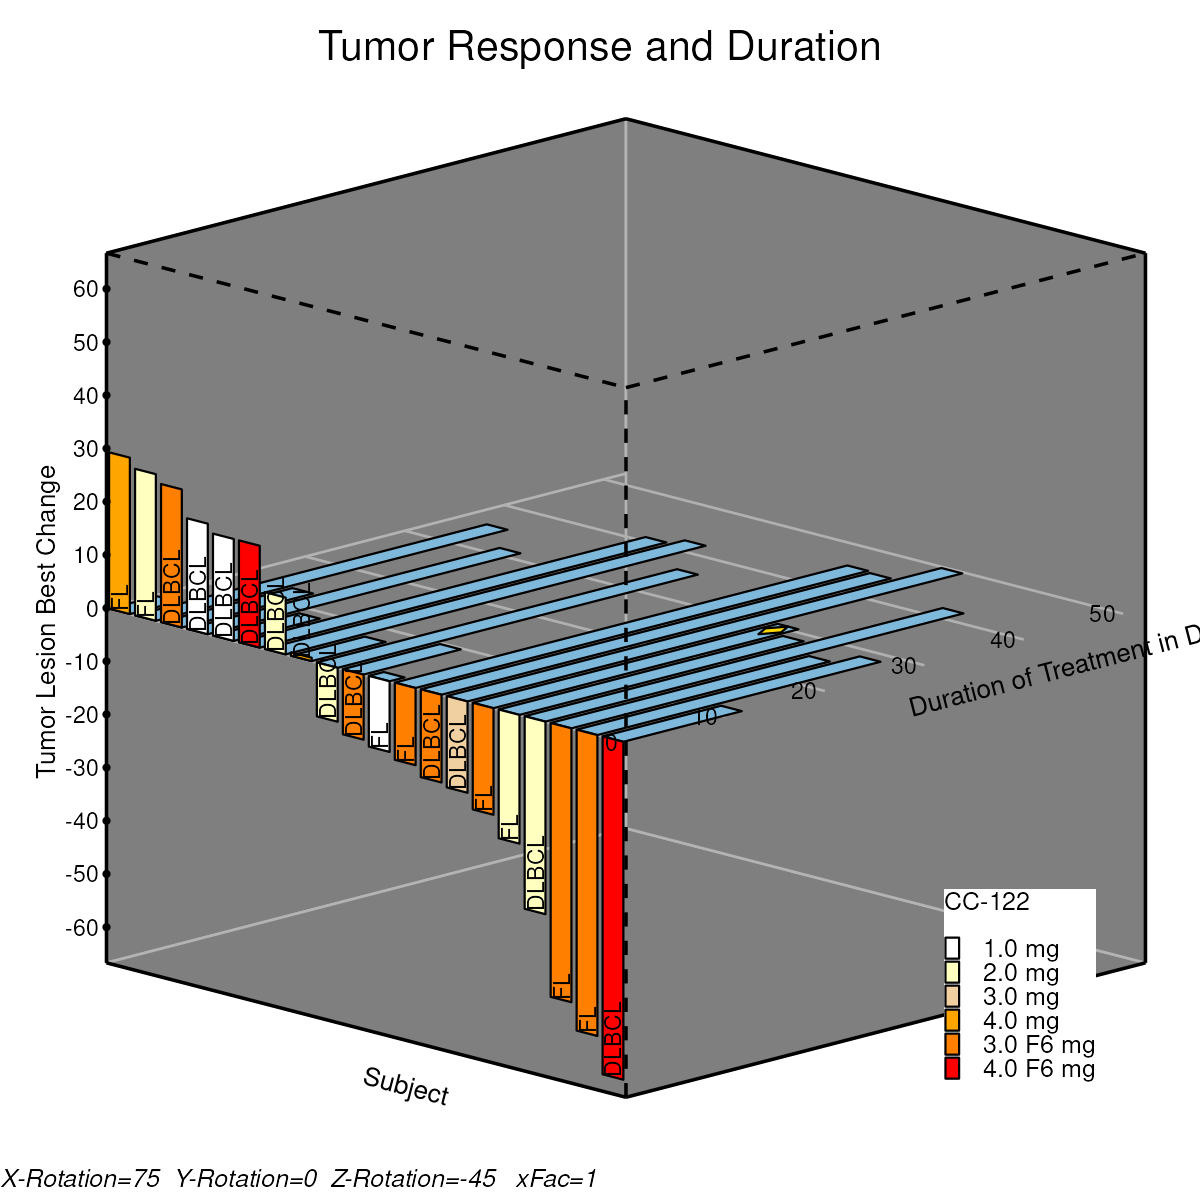

Values plotted in this chart, from the file beside it:
type, pid, x, y, z, xn, yn, zn, xp, yp, zp, code, Lid, yTickVal, zTickVal, Drug, DrugLabel
Duration, 1, -0.9, 0, 0, -0.99, -1, 0, -1.407, -0.00183, -0.00683, , , , , 3, 4.0 mg
Duration, 1, -0.9, 4.831, 0, -0.99, -0.8151, 0, -1.276, 0.03202, 0.1195, , , , , 3, 4.0 mg
Duration, 1, -0.1, 4.831, 0, -0.91, -0.8151, 0, -1.22, 0.01738, 0.06485, , , , , 3, 4.0 mg
Duration, 1, -0.1, 0, 0, -0.91, -1, 0, -1.351, -0.01647, -0.06147, , , , , 3, 4.0 mg
Response, 2, -0.9, 0, 0, -0.99, -1, 0, -1.407, -0.00183, -0.00683, , , , , 3, 4.0 mg
Response, 2, -0.9, 0, 29.4, -0.99, -1, 0.4407, -1.407, 0.4239, -0.1209, , , , , 3, 4.0 mg
Response, 2, -0.1, 0, 29.4, -0.91, -1, 0.4407, -1.351, 0.4092, -0.1755, , , , , 3, 4.0 mg
Response, 2, -0.1, 0, 0, -0.91, -1, 0, -1.351, -0.01647, -0.06147, , , , , 3, 4.0 mg
Code, 2, -0.5, 0, 0, -0.95, -1, 0, -1.379, -0.009151, -0.03415, FL, , , , 3, 4.0 mg
Duration, 3, 0.1, 0, 0, -0.89, -1, 0, -1.336, -0.02013, -0.07513, , , , , 1, 2.0 mg
Duration, 3, 0.1, 35.38, 0, -0.89, 0.3543, 0, -0.3788, 0.2277, 0.8499, , , , , 1, 2.0 mg
Duration, 3, 0.9, 35.38, 0, -0.81, 0.3543, 0, -0.3222, 0.2131, 0.7952, , , , , 1, 2.0 mg
Duration, 3, 0.9, 0, 0, -0.81, -1, 0, -1.28, -0.03477, -0.1298, , , , , 1, 2.0 mg
Response, 4, 0.1, 0, 0, -0.89, -1, 0, -1.336, -0.02013, -0.07513, , , , , 1, 2.0 mg
Response, 4, 0.1, 0, 27.56, -0.89, -1, 0.4132, -1.336, 0.3789, -0.1821, , , , , 1, 2.0 mg
Response, 4, 0.9, 0, 27.56, -0.81, -1, 0.4132, -1.28, 0.3643, -0.2367, , , , , 1, 2.0 mg
Response, 4, 0.9, 0, 0, -0.81, -1, 0, -1.28, -0.03477, -0.1298, , , , , 1, 2.0 mg
Code, 4, 0.5, 0, 0, -0.85, -1, 0, -1.308, -0.02745, -0.1025, FL, , , , 1, 2.0 mg
Duration, 5, 1.1, 0, 0, -0.79, -1, 0, -1.266, -0.03843, -0.1434, , , , , 4, 3.0 F6 mg
Duration, 5, 1.1, 13.21, 0, -0.79, -0.4944, 0, -0.9082, 0.05409, 0.2019, , , , , 4, 3.0 F6 mg
Duration, 5, 1.9, 13.21, 0, -0.71, -0.4944, 0, -0.8517, 0.03945, 0.1472, , , , , 4, 3.0 F6 mg
Duration, 5, 1.9, 0, 0, -0.71, -1, 0, -1.209, -0.05307, -0.1981, , , , , 4, 3.0 F6 mg
Response, 6, 1.1, 0, 0, -0.79, -1, 0, -1.266, -0.03843, -0.1434, , , , , 4, 3.0 F6 mg
Response, 6, 1.1, 0, 25.96, -0.79, -1, 0.3892, -1.266, 0.3375, -0.2442, , , , , 4, 3.0 F6 mg
Response, 6, 1.9, 0, 25.96, -0.71, -1, 0.3892, -1.209, 0.3229, -0.2988, , , , , 4, 3.0 F6 mg
Response, 6, 1.9, 0, 0, -0.71, -1, 0, -1.209, -0.05307, -0.1981, , , , , 4, 3.0 F6 mg
Code, 6, 1.5, 0, 0, -0.75, -1, 0, -1.237, -0.04575, -0.1708, DLBCL, , , , 4, 3.0 F6 mg
Duration, 7, 2.1, 0, 0, -0.69, -1, 0, -1.195, -0.05673, -0.2117, , , , , 0, 1.0 mg
Duration, 7, 2.1, 31.45, 0, -0.69, 0.2039, 0, -0.3437, 0.1636, 0.6105, , , , , 0, 1.0 mg
Duration, 7, 2.9, 31.45, 0, -0.61, 0.2039, 0, -0.2872, 0.1489, 0.5559, , , , , 0, 1.0 mg
Duration, 7, 2.9, 0, 0, -0.61, -1, 0, -1.138, -0.07137, -0.2664, , , , , 0, 1.0 mg
Response, 8, 2.1, 0, 0, -0.69, -1, 0, -1.195, -0.05673, -0.2117, , , , , 0, 1.0 mg
Response, 8, 2.1, 0, 20.78, -0.69, -1, 0.3116, -1.195, 0.2442, -0.2924, , , , , 0, 1.0 mg
Response, 8, 2.9, 0, 20.78, -0.61, -1, 0.3116, -1.138, 0.2296, -0.347, , , , , 0, 1.0 mg
Response, 8, 2.9, 0, 0, -0.61, -1, 0, -1.138, -0.07137, -0.2664, , , , , 0, 1.0 mg
Code, 8, 2.5, 0, 0, -0.65, -1, 0, -1.167, -0.06405, -0.2391, DLBCL, , , , 0, 1.0 mg
Duration, 9, 3.1, 0, 0, -0.59, -1, 0, -1.124, -0.07504, -0.28, , , , , 0, 1.0 mg
Duration, 9, 3.1, 8.656, 0, -0.59, -0.6686, 0, -0.89, -0.01439, -0.05369, , , , , 0, 1.0 mg
Duration, 9, 3.9, 8.656, 0, -0.51, -0.6686, 0, -0.8334, -0.02903, -0.1083, , , , , 0, 1.0 mg
Duration, 9, 3.9, 0, 0, -0.51, -1, 0, -1.068, -0.08968, -0.3347, , , , , 0, 1.0 mg
Response, 10, 3.1, 0, 0, -0.59, -1, 0, -1.124, -0.07504, -0.28, , , , , 0, 1.0 mg
Response, 10, 3.1, 0, 19.17, -0.59, -1, 0.2873, -1.124, 0.2025, -0.3544, , , , , 0, 1.0 mg
Response, 10, 3.9, 0, 19.17, -0.51, -1, 0.2873, -1.068, 0.1879, -0.409, , , , , 0, 1.0 mg
Response, 10, 3.9, 0, 0, -0.51, -1, 0, -1.068, -0.08968, -0.3347, , , , , 0, 1.0 mg
Code, 10, 3.5, 0, 0, -0.55, -1, 0, -1.096, -0.08236, -0.3074, DLBCL, , , , 0, 1.0 mg
Duration, 11, 4.1, 0, 0, -0.49, -1, 0, -1.054, -0.09334, -0.3483, , , , , 5, 4.0 F6 mg
Duration, 11, 4.1, 40.89, 0, -0.49, 0.5654, 0, 0.05334, 0.1932, 0.7209, , , , , 5, 4.0 F6 mg
Duration, 11, 4.9, 40.89, 0, -0.41, 0.5654, 0, 0.1099, 0.1785, 0.6662, , , , , 5, 4.0 F6 mg
Duration, 11, 4.9, 0, 0, -0.41, -1, 0, -0.997, -0.108, -0.403, , , , , 5, 4.0 F6 mg
Response, 12, 4.1, 0, 0, -0.49, -1, 0, -1.054, -0.09334, -0.3483, , , , , 5, 4.0 F6 mg
Response, 12, 4.1, 0, 19.16, -0.49, -1, 0.2872, -1.054, 0.1841, -0.4227, , , , , 5, 4.0 F6 mg
Response, 12, 4.9, 0, 19.16, -0.41, -1, 0.2872, -0.997, 0.1694, -0.4773, , , , , 5, 4.0 F6 mg
Response, 12, 4.9, 0, 0, -0.41, -1, 0, -0.997, -0.108, -0.403, , , , , 5, 4.0 F6 mg
Code, 12, 4.5, 0, 0, -0.45, -1, 0, -1.025, -0.1007, -0.3757, DLBCL, , , , 5, 4.0 F6 mg
Duration, 13, 5.1, 0, 0, -0.39, -1, 0, -0.9829, -0.1116, -0.4166, , , , , 1, 2.0 mg
Duration, 13, 5.1, 42.23, 0, -0.39, 0.6166, 0, 0.1602, 0.1842, 0.6875, , , , , 1, 2.0 mg
Duration, 13, 5.9, 42.23, 0, -0.31, 0.6166, 0, 0.2168, 0.1696, 0.6329, , , , , 1, 2.0 mg
Duration, 13, 5.9, 0, 0, -0.31, -1, 0, -0.9263, -0.1263, -0.4713, , , , , 1, 2.0 mg
Response, 14, 5.1, 0, 0, -0.39, -1, 0, -0.9829, -0.1116, -0.4166, , , , , 1, 2.0 mg
Response, 14, 5.1, 0, 10.67, -0.39, -1, 0.16, -0.9829, 0.04289, -0.458, , , , , 1, 2.0 mg
... 159 more rows
